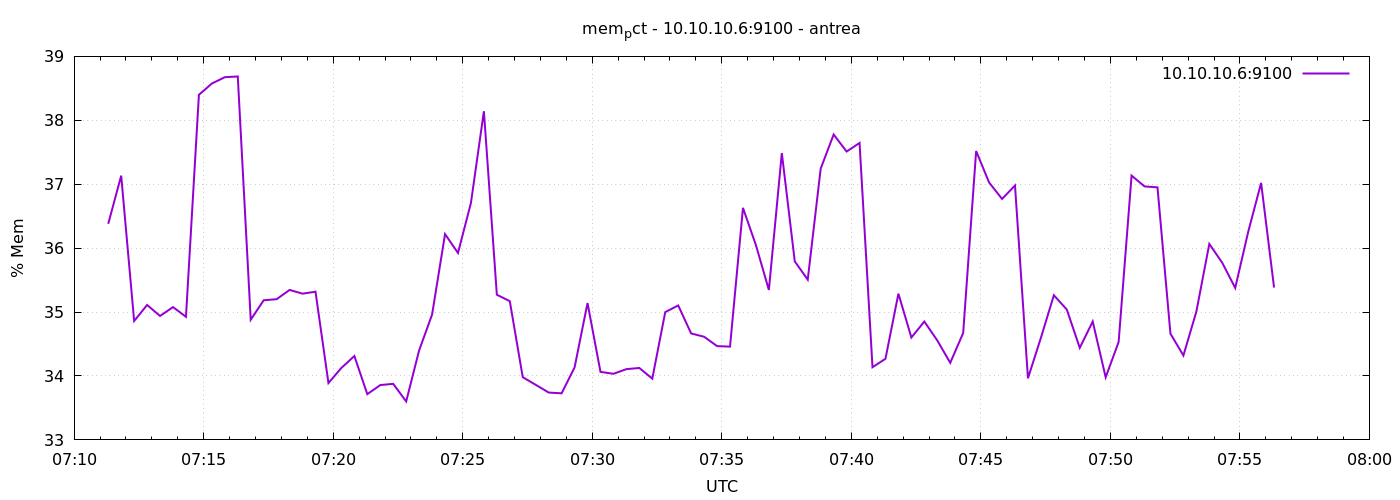

The data file committed next to this chart (first rows):
1777878679	36.38092958069616
1777878709	37.13
1777878739	34.86
1777878769	35.11
1777878799	34.94
1777878829	35.08
1777878859	34.93
1777878889	38.4
1777878919	38.58
1777878949	38.67
1777878979	38.69
1777879009	34.88
1777879039	35.18
1777879069	35.2
1777879099	35.35
1777879129	35.29
1777879159	35.32
1777879189	33.89
1777879219	34.13
1777879249	34.31
1777879279	33.72
1777879309	33.86
1777879339	33.88
1777879369	33.6
1777879399	34.4
1777879429	34.96
1777879459	36.22
1777879489	35.92
1777879519	36.71
1777879549	38.14
1777879579	35.27
1777879609	35.17
1777879639	33.98
1777879669	33.86
1777879699	33.74
1777879729	33.73
1777879759	34.13
1777879789	35.14
1777879819	34.06
1777879849	34.03
1777879879	34.11
1777879909	34.13
1777879939	33.96
1777879969	35
1777879999	35.1
1777880029	34.67
1777880059	34.61
1777880089	34.47
1777880119	34.46
1777880149	36.63
1777880179	36.05
1777880209	35.35
1777880239	37.49
1777880269	35.79
1777880299	35.51
1777880329	37.24
1777880359	37.78
1777880389	37.51
1777880419	37.65
1777880449	34.14
1777880479	34.27
... 30 more rows
